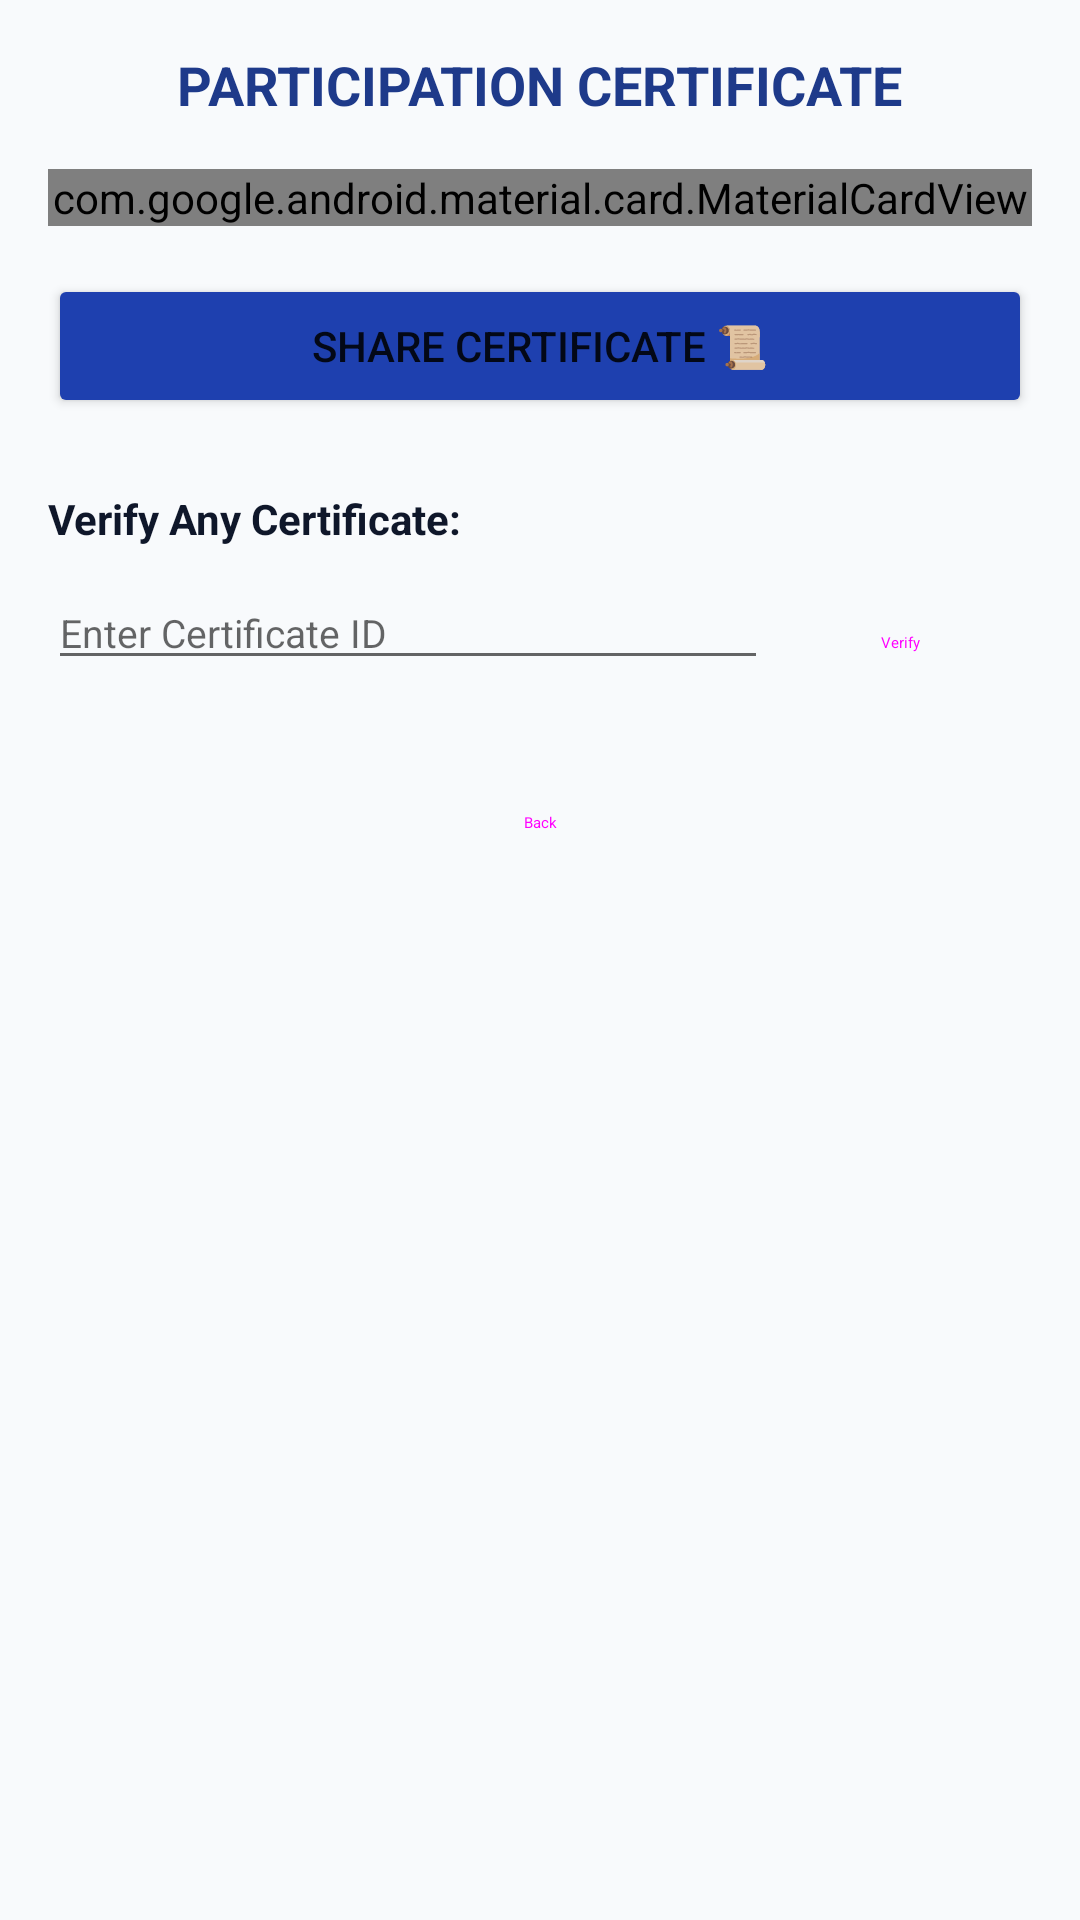

Produce the Android XML layout that renders to this screen, including the resource entries it uses.
<!-- AndroidManifest.xml: application theme Theme.CampusHive -->
<!-- res/layout/activity_certificate.xml -->
<?xml version="1.0" encoding="utf-8"?>
<ScrollView xmlns:android="http://schemas.android.com/apk/res/android"
    xmlns:app="http://schemas.android.com/apk/res-auto"
    android:layout_width="match_parent"
    android:layout_height="match_parent"
    android:background="@color/background"
    android:fillViewport="true">

    <LinearLayout
        android:layout_width="match_parent"
        android:layout_height="wrap_content"
        android:orientation="vertical"
        android:padding="16dp">

        <TextView
            android:layout_width="wrap_content"
            android:layout_height="wrap_content"
            android:layout_gravity="center"
            android:text="PARTICIPATION CERTIFICATE"
            android:textColor="@color/primary_dark"
            android:textSize="18sp"
            android:textStyle="bold" />

        <TextView
            android:id="@+id/tvEmptyNotice"
            android:layout_width="wrap_content"
            android:layout_height="wrap_content"
            android:layout_gravity="center"
            android:layout_marginTop="30dp"
            android:text="No certificates issued yet. Attend events to earn certificates."
            android:textColor="@color/text_muted"
            android:visibility="gone" />

        <com.google.android.material.card.MaterialCardView
            android:id="@+id/layoutCertCard"
            style="@style/CardViewStyle"
            android:layout_width="match_parent"
            android:layout_height="wrap_content"
            android:layout_marginTop="16dp"
            app:cardBackgroundColor="#FFFDF7"
            app:strokeColor="#D4AF37"
            app:strokeWidth="2dp">

            <LinearLayout
                android:layout_width="match_parent"
                android:layout_height="wrap_content"
                android:gravity="center"
                android:orientation="vertical"
                android:padding="24dp">

                <TextView
                    android:layout_width="wrap_content"
                    android:layout_height="wrap_content"
                    android:text="🏛️"
                    android:textSize="36sp" />

                <TextView
                    android:layout_width="wrap_content"
                    android:layout_height="wrap_content"
                    android:layout_marginTop="4dp"
                    android:gravity="center"
                    android:text="@string/college_name"
                    android:textColor="#1E3A8A"
                    android:textSize="14sp"
                    android:textStyle="bold" />

                <TextView
                    android:layout_width="wrap_content"
                    android:layout_height="wrap_content"
                    android:layout_marginTop="16dp"
                    android:text="CERTIFICATE OF PARTICIPATION"
                    android:textColor="#B45309"
                    android:textSize="16sp"
                    android:textStyle="bold" />

                <TextView
                    android:layout_width="wrap_content"
                    android:layout_height="wrap_content"
                    android:layout_marginTop="12dp"
                    android:text="This is to certify that"
                    android:textColor="@color/text_secondary"
                    android:textSize="12sp" />

                <TextView
                    android:id="@+id/tvStudentName"
                    android:layout_width="wrap_content"
                    android:layout_height="wrap_content"
                    android:layout_marginTop="4dp"
                    android:text="Student Name"
                    android:textColor="@color/text_primary"
                    android:textSize="20sp"
                    android:textStyle="bold" />

                <TextView
                    android:layout_width="wrap_content"
                    android:layout_height="wrap_content"
                    android:layout_marginTop="10dp"
                    android:text="has successfully participated in"
                    android:textColor="@color/text_secondary"
                    android:textSize="12sp" />

                <TextView
                    android:id="@+id/tvEventName"
                    android:layout_width="wrap_content"
                    android:layout_height="wrap_content"
                    android:layout_marginTop="4dp"
                    android:gravity="center"
                    android:text="Event Name"
                    android:textColor="@color/primary_dark"
                    android:textSize="16sp"
                    android:textStyle="bold" />

                <TextView
                    android:id="@+id/tvEventDate"
                    android:layout_width="wrap_content"
                    android:layout_height="wrap_content"
                    android:layout_marginTop="6dp"
                    android:text="Date: 2026-10-10"
                    android:textColor="@color/text_secondary"
                    android:textSize="12sp" />

                <TextView
                    android:id="@+id/tvOrganizer"
                    android:layout_width="wrap_content"
                    android:layout_height="wrap_content"
                    android:layout_marginTop="2dp"
                    android:text="Organized by Department of CSE"
                    android:textColor="@color/text_secondary"
                    android:textSize="12sp" />

                <TextView
                    android:id="@+id/tvCertId"
                    android:layout_width="wrap_content"
                    android:layout_height="wrap_content"
                    android:layout_marginTop="16dp"
                    android:background="#FEF3C7"
                    android:paddingStart="8dp"
                    android:paddingTop="2dp"
                    android:paddingEnd="8dp"
                    android:paddingBottom="2dp"
                    android:text="Certificate ID: CERT-COL-2026-1-6"
                    android:textColor="#92400E"
                    android:textSize="11sp"
                    android:textStyle="bold" />
            </LinearLayout>
        </com.google.android.material.card.MaterialCardView>

        <Button
            android:id="@+id/btnShareCert"
            android:layout_width="match_parent"
            android:layout_height="wrap_content"
            android:layout_marginTop="16dp"
            android:backgroundTint="@color/primary"
            android:text="Share Certificate 📜" />

        
        <TextView
            android:layout_width="wrap_content"
            android:layout_height="wrap_content"
            android:layout_marginTop="24dp"
            android:text="Verify Any Certificate:"
            android:textColor="@color/text_primary"
            android:textSize="14sp"
            android:textStyle="bold" />

        <LinearLayout
            android:layout_width="match_parent"
            android:layout_height="wrap_content"
            android:layout_marginTop="8dp"
            android:orientation="horizontal">

            <EditText
                android:id="@+id/etVerifyId"
                android:layout_width="0dp"
                android:layout_height="wrap_content"
                android:layout_weight="1"
                android:hint="Enter Certificate ID"
                android:textSize="13sp" />

            <Button
                android:id="@+id/btnVerifyCert"
                style="@style/Widget.Material3.Button.OutlinedButton"
                android:layout_width="wrap_content"
                android:layout_height="wrap_content"
                android:text="Verify" />
        </LinearLayout>

        <Button
            android:id="@+id/btnBack"
            style="@style/Widget.Material3.Button.TextButton"
            android:layout_width="wrap_content"
            android:layout_height="wrap_content"
            android:layout_gravity="center"
            android:layout_marginTop="12dp"
            android:text="Back" />
    </LinearLayout>
</ScrollView>
<!-- resources referenced by this layout -->
<resources>
  <color name="background">#F8FAFC</color>
  <color name="primary">#1E40AF</color>
  <color name="primary_dark">#1E3A8A</color>
  <color name="text_muted">#94A3B8</color>
  <color name="text_primary">#0F172A</color>
  <color name="text_secondary">#475569</color>
  <string name="college_name">National Institute of Engineering &amp; Technology</string>
  <style name="Theme.CampusHive" parent="android:Theme.Material.Light.NoActionBar" />
</resources>
